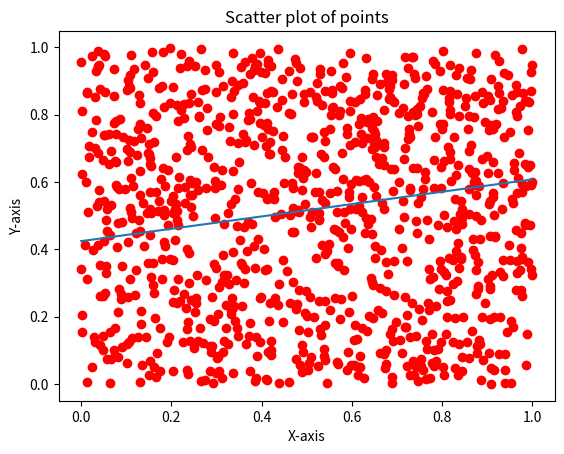

Generate this figure with matplotlib:

import numpy as np
import matplotlib.pyplot as plt
import random
import math

# Create 1000 points (x,y)
points = np.random.rand(1000, 2)

# Create a,b coefficients for y=ax + b. Both between 0 and 1.
coefficients = np.random.rand(100, 2)
# change the line slop (the "a" coefficient) to be uniform random. pi/2-0.017 is about 89 degrees.
coefficients[:,0] = coefficients[:,0]*(math.pi/2-0.017)
coefficients[:,0] = np.tan(coefficients[:,0])
a_array = coefficients[:,0].reshape(-1,1) # convert the "a" array from 1D to 2D with 1 column.
b_array = coefficients[:,1].reshape(-1,1) # convert the "b" array from 1D to 2D with 1 column.
x_array = points[:,0].reshape(1,-1) # convert the "x" array from 1D to 2D with 1 row.
y_array = points[:,1].reshape(1,-1) # convert the "y" array from 1D to 2D with 1 row.

# Save 2 loops by using muliply vector a(100x1) by vector x(1x1000) to get matrix 100x1000 of ai*xj.
# then do vector y_array(1x1000) adding and vector b_array(100x1) sbstruct.
errors = (y_array - a_array * x_array - b_array) ** 2
total_errors = np.sum(errors, axis=1)
    
index = np.argmin(total_errors) # find line index of minimum error.
print("line with minimum errors is at index ",index)
print("a (the slop) for the line is ",coefficients[index,0])
print("b is ",coefficients[index,1])
xline = np.linspace(0,1,2)
yline = coefficients[index,0]*xline + coefficients[index,1]

plt.scatter(points[:,0], points[:,1], color="red")  # x = first column, y = second
plt.xlabel("X-axis")
plt.ylabel("Y-axis")
plt.title("Scatter plot of points")
plt.plot(xline,yline)
plt.show()

   
        
        
